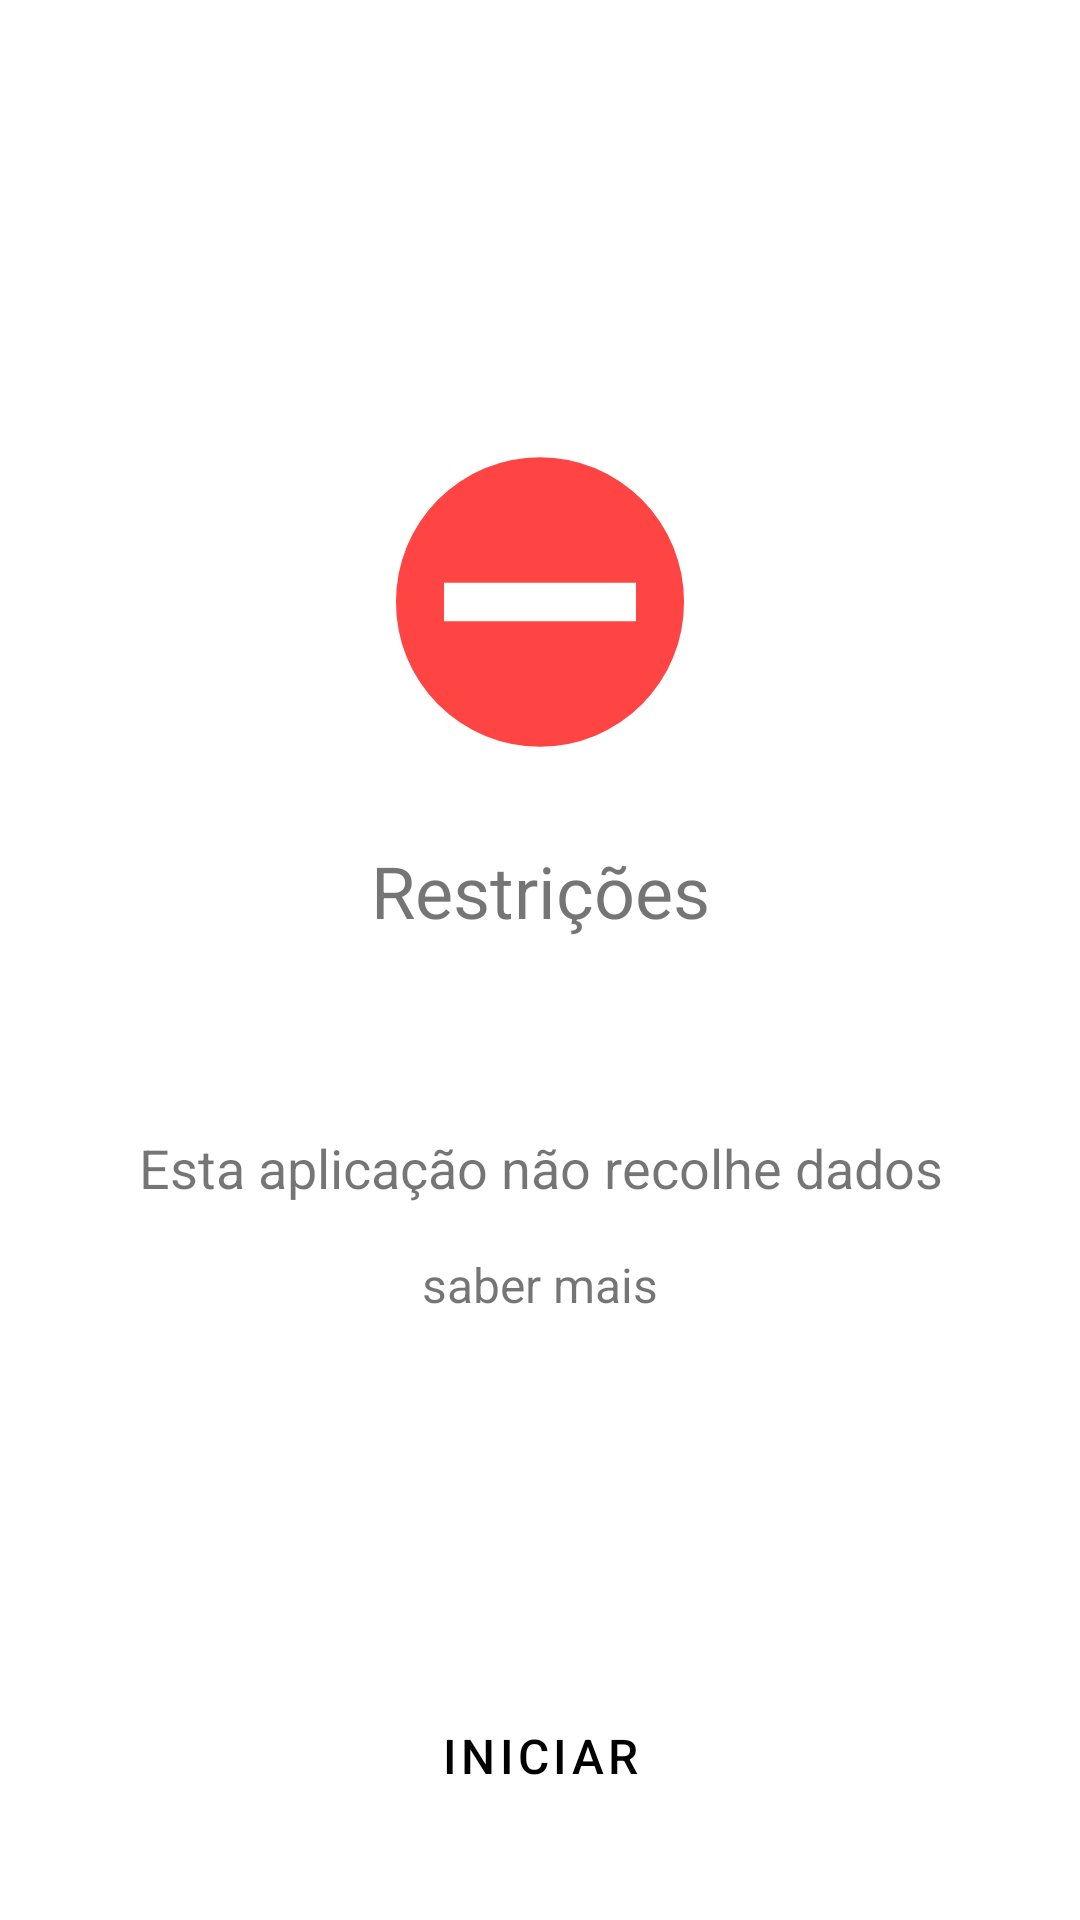

Produce the Android XML layout that renders to this screen, including the resource entries it uses.
<!-- AndroidManifest.xml: application theme AppTheme -->
<!-- res/layout/activity_consent.xml -->
<?xml version="1.0" encoding="utf-8"?>
<RelativeLayout
    xmlns:android="http://schemas.android.com/apk/res/android"
    xmlns:tools="http://schemas.android.com/tools"
    android:layout_width="match_parent"
    android:layout_height="match_parent"
    android:padding="24dp"
    tools:context=".ConsentActivity">

    <LinearLayout
        android:layout_width="match_parent"
        android:layout_height="wrap_content"
        android:layout_centerInParent="true"
        android:orientation="vertical">


        <ImageView
            android:layout_width="128dp"
            android:layout_height="128dp"
            android:layout_gravity="center"
            android:background="@drawable/ic_logo"
            >
        </ImageView>
        <TextView
            android:layout_width="match_parent"
            android:layout_height="wrap_content"
            android:layout_marginTop="16dp"
            android:text="Restrições"
            android:textAlignment="center"
            android:textSize="24sp"
            >
        </TextView>
        <TextView
            android:layout_width="match_parent"
            android:layout_height="wrap_content"
            android:layout_marginTop="64dp"
            android:text="Esta aplicação não recolhe dados"
            android:textAlignment="center"
            android:textSize="18sp"
            >
        </TextView>
        <TextView
            android:id="@+id/consent_more"
            android:layout_width="match_parent"
            android:layout_height="wrap_content"
            android:layout_marginTop="16dp"
            android:layout_marginBottom="64dp"
            android:text="saber mais"
            android:textAlignment="center"
            android:textSize="16sp"
            >
        </TextView>
    </LinearLayout>

    <LinearLayout
        android:layout_width="match_parent"
        android:layout_height="wrap_content"
        android:layout_alignParentBottom="true"
        android:orientation="vertical">

        <Button
            android:id="@+id/consent_accept"
            android:layout_width="match_parent"
            android:layout_height="wrap_content"
            android:text="INICIAR"
            android:textSize="16sp"
            android:padding="20dp"
            style="@style/ActionButtonStyle"
            >
        </Button>
    </LinearLayout>
</RelativeLayout>
<!-- resources referenced by this layout -->
<resources>
  <!-- drawable ic_logo (drawable) -->
  <vector android:height="128dp" android:viewportHeight="105.83334"
      android:viewportWidth="105.83333" android:width="128dp" xmlns:android="http://schemas.android.com/apk/res/android">
      <path android:fillColor="#ff4444"
          android:pathData="M52.917,52.917m-39.688,0a39.688,39.688 0,1 1,79.375 0a39.688,39.688 0,1 1,-79.375 0"
          android:strokeColor="#00000000" android:strokeWidth="2.11667"/>
      <path android:fillColor="#ffffff"
          android:pathData="M26.458,47.625h52.917v10.583h-52.917z" android:strokeWidth="0.0361325"/>
  </vector>
  <style name="ActionButtonStyle" parent="@style/Widget.MaterialComponents.Button.TextButton">
          <item name="android:textColor">@color/button_text_color_selector</item>
          <item name="rippleColor">@color/button_ripple_color_selector</item>
      </style>
  <style name="AppTheme" parent="BaseAppTheme">
          <item name="android:windowLightStatusBar" tools:targetApi="m">true</item>
          <item name="android:windowLightNavigationBar" tools:targetApi="p">true</item>
      </style>
  <style name="BaseAppTheme" parent="Theme.MaterialComponents.DayNight.NoActionBar">
          <item name="colorPrimary">@color/colorPrimary</item>
          <item name="colorPrimaryDark">@color/colorPrimaryDark</item>
          <item name="colorAccent">?attr/colorControlNormal</item>
          <item name="android:statusBarColor">?android:colorBackground</item>
          <item name="android:navigationBarColor">?android:colorBackground</item>
          <item name="android:windowAnimationStyle">@style/WindowAnimationStyle</item>
      </style>
  <color name="colorPrimary">#ffffff</color>
  <color name="colorPrimaryDark">#afafaf</color>
  <style name="WindowAnimationStyle">
          <item name="android:windowEnterAnimation">@android:anim/fade_in</item>
          <item name="android:windowExitAnimation">@android:anim/fade_out</item>
      </style>
</resources>
